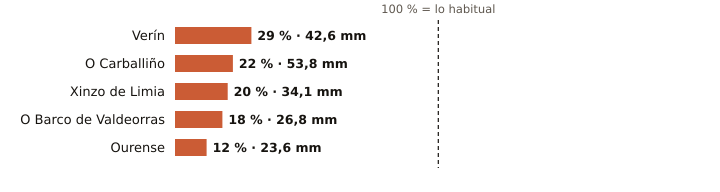

Values plotted in this chart, from the file beside it:
estacion, provincia, indicativo, mm_otono, referencia_mm, pct, periodo_referencia, hasta, hora
Verín, Ourense, 2978X, 42.6, 149.1, 29, 2009-2025, 2026-11-07, 3
O Carballiño, Ourense, 1700X, 53.8, 243.5, 22, 1991-2020, 2026-11-07, 3
Xinzo de Limia, Ourense, 1735X, 34.1, 167.5, 20, 2006-2025, 2026-11-07, 3
O Barco de Valdeorras, Ourense, 1583X, 26.8, 152.0, 18, 2004-2025, 2026-11-06, 
Ourense, Ourense, 1690A, 23.6, 193.3, 12, 1991-2020, 2026-11-07, 3
